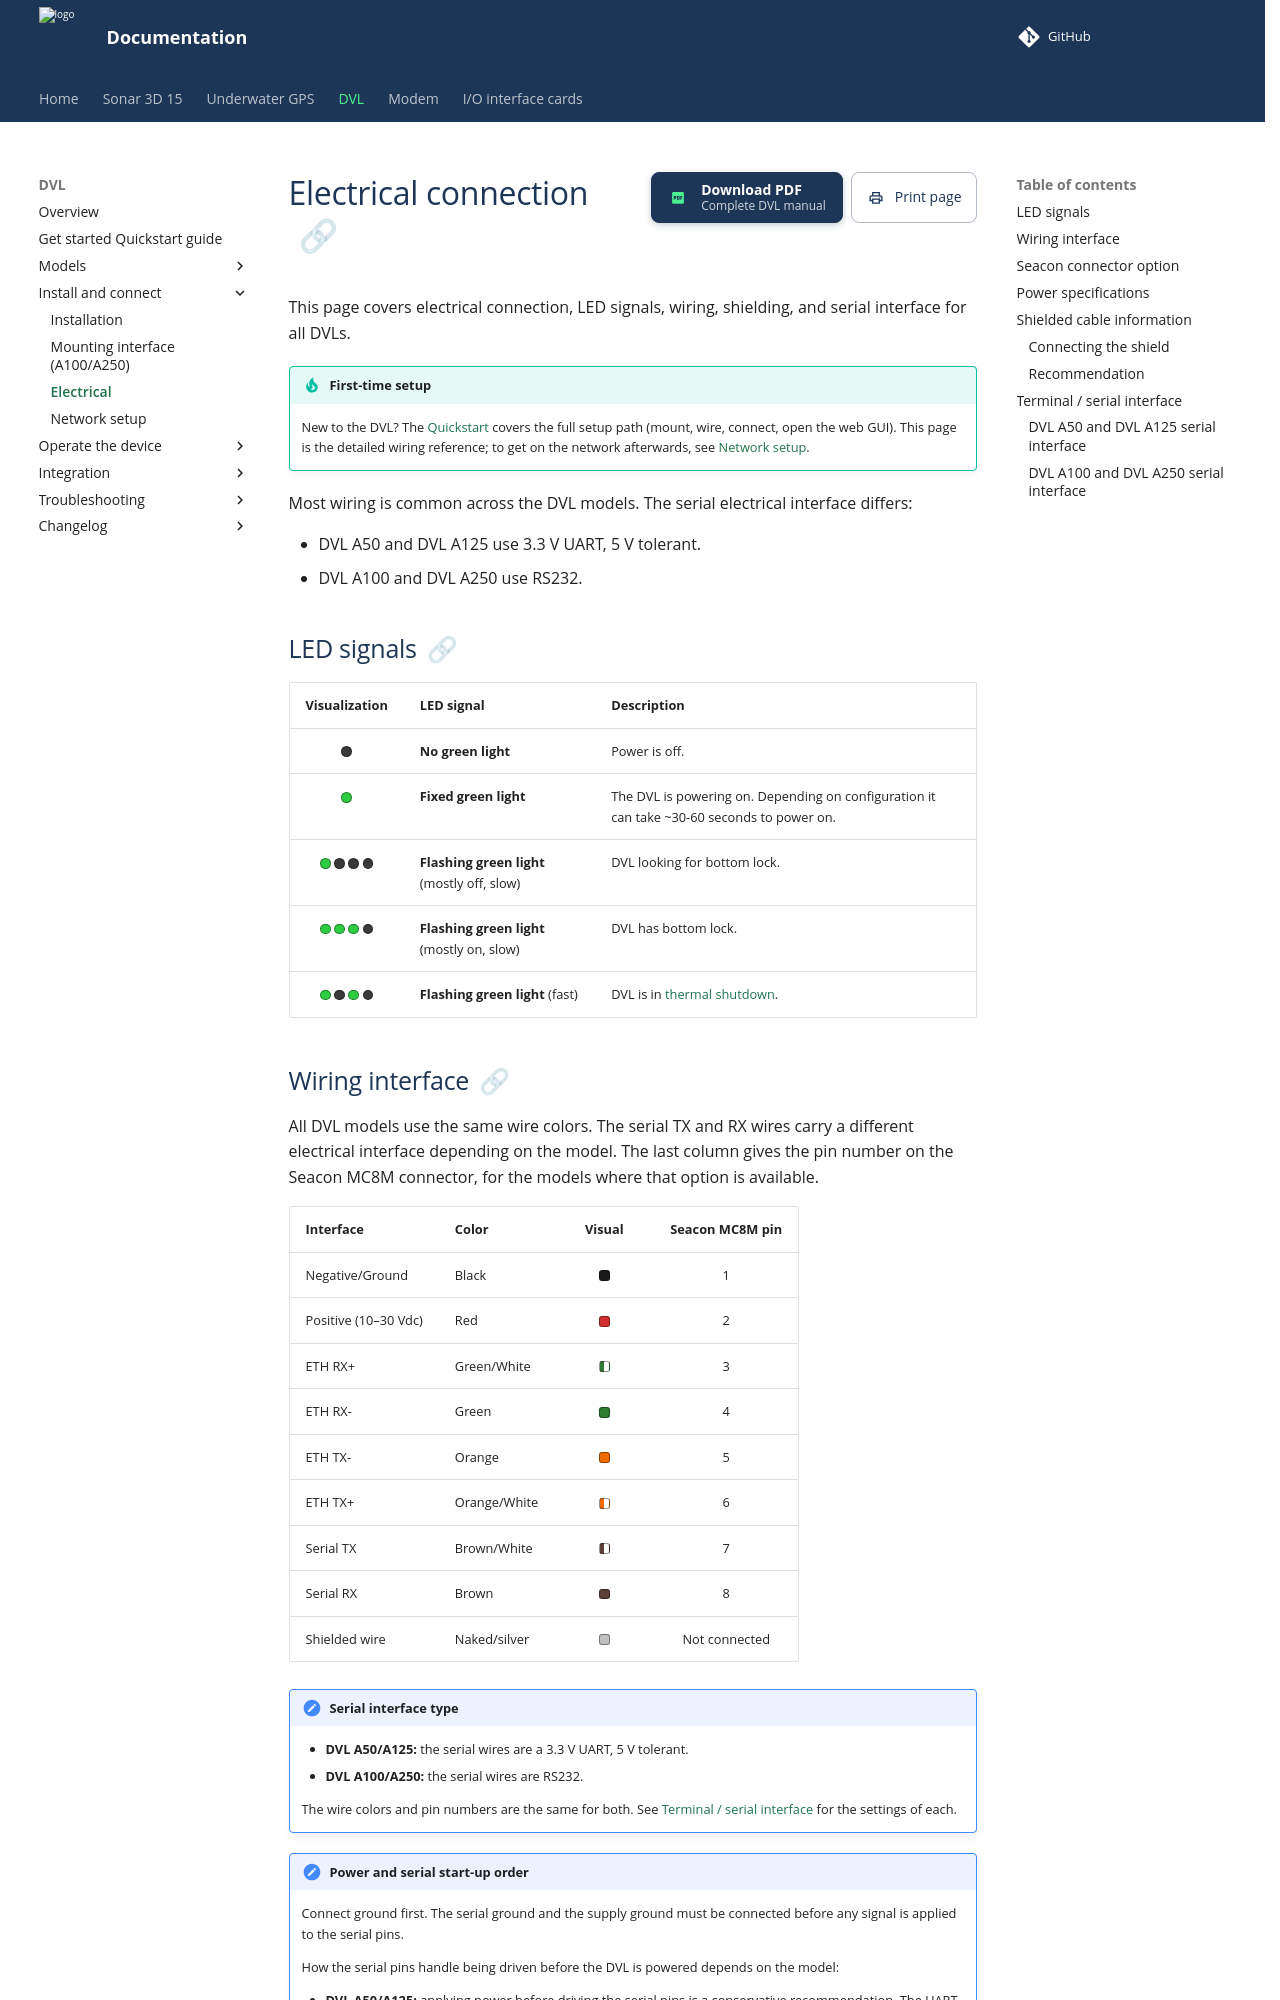

repository: waterlinked/docs · page: dvl/electrical/index.html · generator: mkdocs

# Electrical connection

This page covers electrical connection, LED signals, wiring, shielding, and serial interface for all DVLs.

!!! tip "First-time setup"
    New to the DVL? The [Quickstart](quickstart.md) covers the full setup path (mount, wire, connect, open the web GUI). This page is the detailed wiring reference; to get on the network afterwards, see [Network setup](networking.md).

Most wiring is common across the DVL models. The serial electrical interface differs:

* DVL A50 and DVL A125 use 3.3 V UART, 5 V tolerant.
* DVL A100 and DVL A250 use RS232.

## LED signals

| Visualization | LED signal | Description |
| :---: | :--- | :--- |
| <span class="swatch swatch-round c-ledoff"></span> | **No green light** | Power is off. |
| <span class="swatch swatch-round c-ledon"></span> | **Fixed green light** | The DVL is powering on. Depending on configuration it can take ~30-60 seconds to power on. |
| <span class="swatch swatch-round c-ledon"></span> <span class="swatch swatch-round c-ledoff"></span> <span class="swatch swatch-round c-ledoff"></span> <span class="swatch swatch-round c-ledoff"></span> | **Flashing green light** (mostly off, slow) | DVL looking for bottom lock. |
| <span class="swatch swatch-round c-ledon"></span> <span class="swatch swatch-round c-ledon"></span> <span class="swatch swatch-round c-ledon"></span> <span class="swatch swatch-round c-ledoff"></span> | **Flashing green light** (mostly on, slow) | DVL has bottom lock. |
| <span class="swatch swatch-round c-ledon"></span> <span class="swatch swatch-round c-ledoff"></span> <span class="swatch swatch-round c-ledon"></span> <span class="swatch swatch-round c-ledoff"></span> | **Flashing green light** (fast) | DVL is in [thermal shutdown](how-to-diagnose.md#thermal-shutdown). |

## Wiring interface

All DVL models use the same wire colors. The serial TX and RX wires carry a different electrical interface depending on the model. The last column gives the pin number on the Seacon MC8M connector, for the models where that option is available.

<a id="common-power-and-ethernet-wires"></a><a id="model-specific-serial-wires"></a>

| Interface | Color | Visual | Seacon MC8M pin |
| :--- | :--- | :---: | :---: |
| Negative/Ground | Black | <span class="swatch c-black"></span> | 1 |
| Positive (10–30 Vdc) | Red | <span class="swatch c-red"></span> | 2 |
| ETH RX+ | Green/White | <span class="swatch c-green-white"></span> | 3 |
| ETH RX- | Green | <span class="swatch c-green"></span> | 4 |
| ETH TX- | Orange | <span class="swatch c-orange"></span> | 5 |
| ETH TX+ | Orange/White | <span class="swatch c-orange-white"></span> | 6 |
| Serial TX | Brown/White | <span class="swatch c-brown-white"></span> | 7 |
| Serial RX | Brown | <span class="swatch c-brown"></span> | 8 |
| Shielded wire | Naked/silver | <span class="swatch c-silver"></span> | Not connected |

!!! note "Serial interface type"
    * **DVL A50/A125:** the serial wires are a 3.3 V UART, 5 V tolerant.
    * **DVL A100/A250:** the serial wires are RS232.

    The wire colors and pin numbers are the same for both. See [Terminal / serial interface](#terminal-serial-interface) for the settings of each.

!!! note "Power and serial start-up order"
    Connect ground first. The serial ground and the supply ground must be connected before any signal is applied to the serial pins.

    How the serial pins handle being driven before the DVL is powered depends on the model:

    * **DVL A50/A125:** applying power before driving the serial pins is a conservative recommendation. The UART inputs are protected and tolerate being driven before the DVL is powered, so a delay of a few milliseconds before power comes on is not a problem. What damages the UART is a DC voltage above 5 V on TX or RX. Keep the lines at 3.3 V, with 5 V as the absolute maximum.
    * **DVL A100/A250:** the RS232 inputs tolerate being driven while the DVL is unpowered. No particular start-up order is needed.
